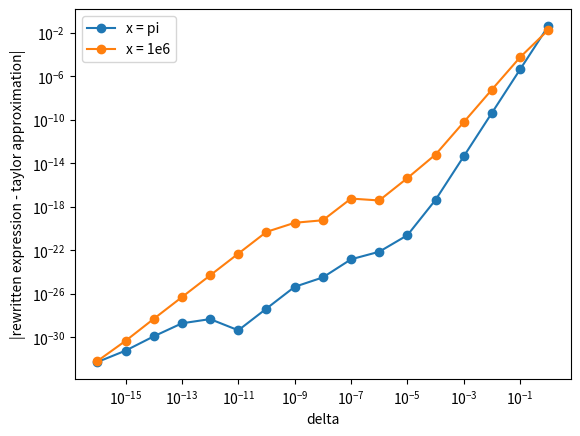

This chart was generated by the following Python code:
import numpy as np
import matplotlib.pyplot as plt

def rewritten(x, delta):
    return -2 * np.sin(x + delta / 2) * np.sin(delta / 2)

def taylor(x, delta):
    return -delta * np.sin(x) - (delta**2 / 2) * np.cos(x)

deltas = np.array([10.0 ** k for k in range(-16, 1)])  # 1e-16 ... 1e0

x_values = [np.pi, 1e6]
labels = ['x = pi', 'x = 1e6']

plt.figure()
for x_val, label in zip(x_values, labels):
    diff = np.abs(rewritten(x_val, deltas) - taylor(x_val, deltas))
    plt.loglog(deltas, diff, 'o-', label=label)

plt.xlabel('delta')
plt.ylabel('|rewritten expression - taylor approximation|')
plt.legend()
plt.show()
